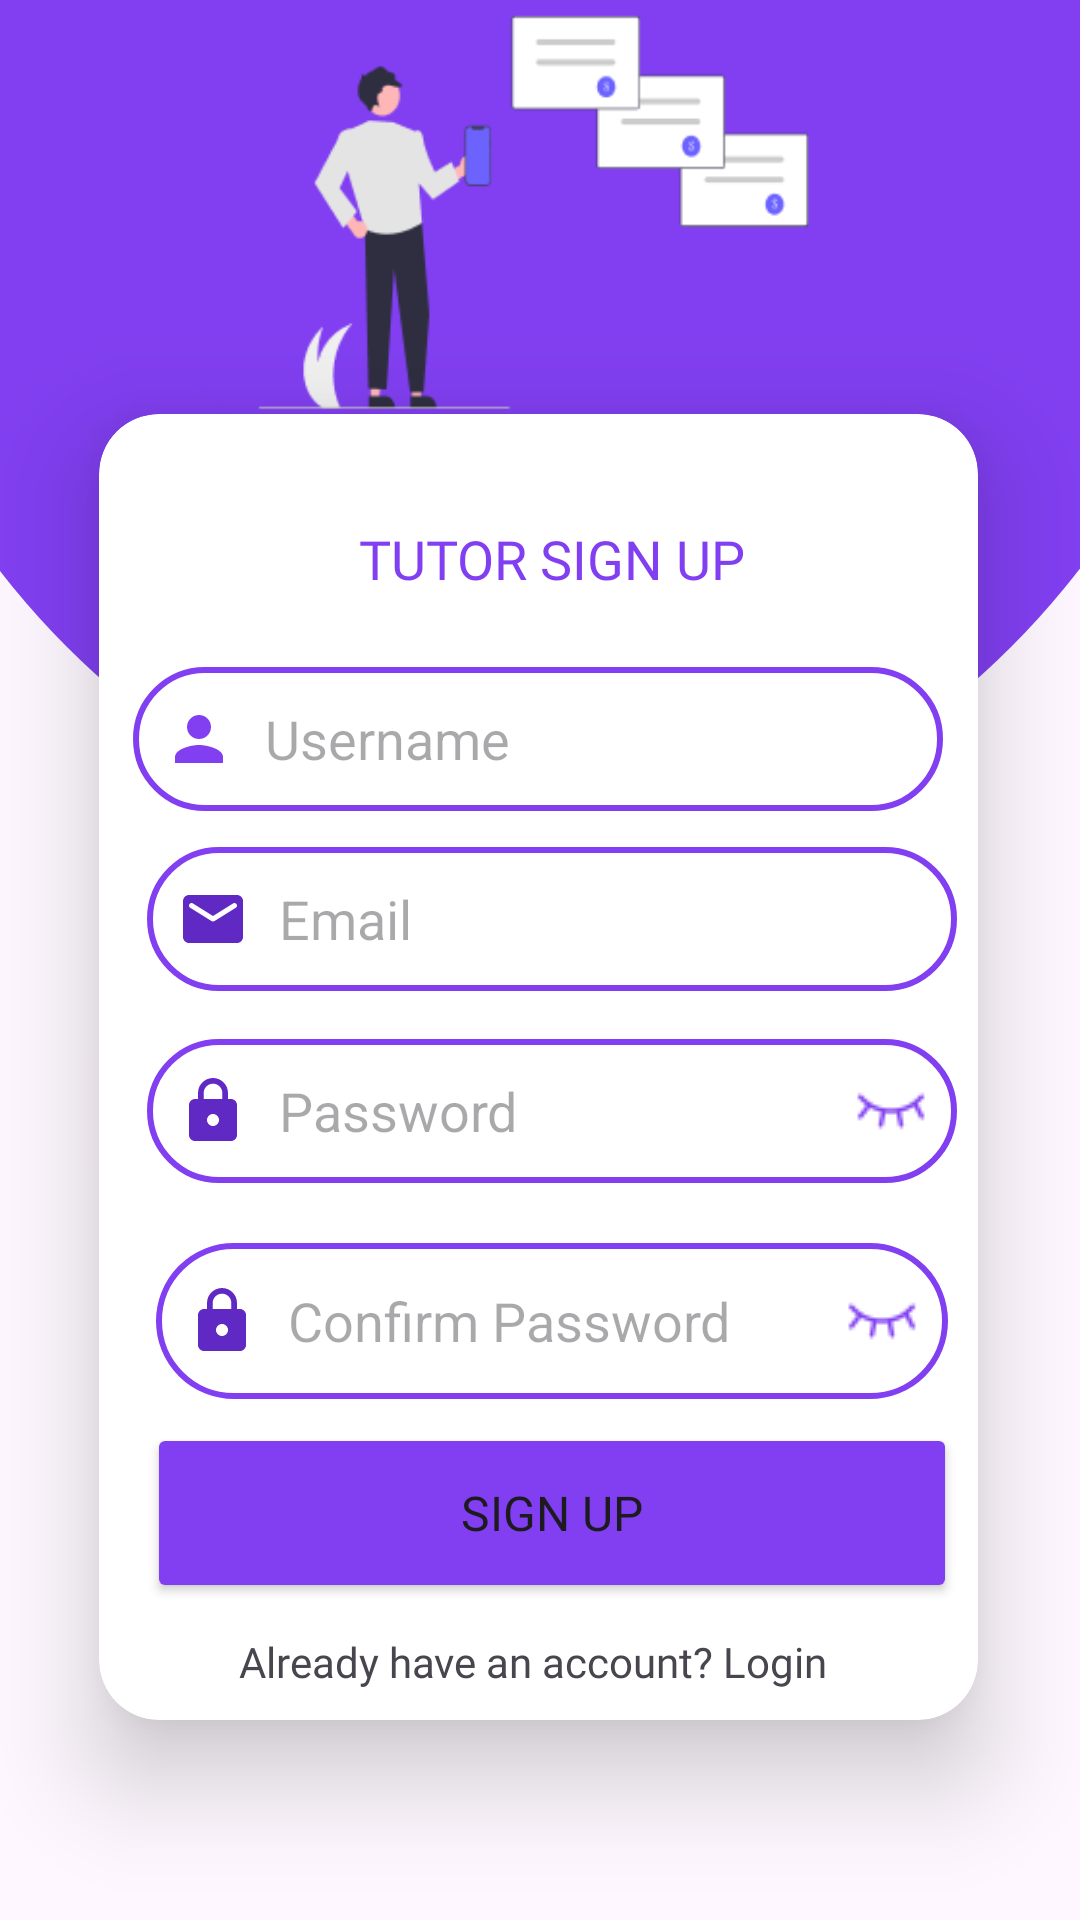

This screen was rendered from an Android layout file. Write that file and the resources it references.
<!-- AndroidManifest.xml: application theme Theme.Learnura -->
<!-- res/layout/activity_teachers_sign_up.xml -->
<?xml version="1.0" encoding="utf-8"?>
<androidx.constraintlayout.widget.ConstraintLayout xmlns:android="http://schemas.android.com/apk/res/android"
    xmlns:app="http://schemas.android.com/apk/res-auto"
    xmlns:tools="http://schemas.android.com/tools"
    android:layout_width="match_parent"
    android:layout_height="match_parent"
    tools:context=".TeachersSignUpActivity">

    <View
        android:id="@+id/ellipse_4"
        android:layout_width="496dp"
        android:layout_height="605dp"
        android:layout_alignParentLeft="true"
        android:layout_alignParentTop="true"
        android:layout_alignParentRight="true"
        android:layout_alignParentBottom="true"
        android:layout_marginBottom="356dp"
        android:background="@drawable/circle_login"
        app:layout_constraintBottom_toBottomOf="parent"
        app:layout_constraintEnd_toEndOf="parent"
        app:layout_constraintHorizontal_bias="0.505"
        app:layout_constraintStart_toStartOf="parent"
        tools:ignore="MissingConstraints" />

    <androidx.cardview.widget.CardView
        android:id="@+id/cardView"
        android:layout_width="293dp"
        android:layout_height="wrap_content"
        android:layout_marginTop="50dp"
        android:padding="10dp"
        app:cardCornerRadius="20dp"
        app:cardElevation="20dp"
        app:layout_constraintBottom_toBottomOf="parent"
        app:layout_constraintEnd_toEndOf="parent"
        app:layout_constraintHorizontal_bias="0.494"
        app:layout_constraintStart_toStartOf="parent"
        app:layout_constraintTop_toTopOf="parent"
        app:layout_constraintVertical_bias="0.569">

        <androidx.constraintlayout.widget.ConstraintLayout
            android:layout_width="match_parent"
            android:layout_height="match_parent">

            <TextView
                android:id="@+id/textView3"
                android:layout_width="wrap_content"
                android:layout_height="wrap_content"
                android:layout_marginTop="36dp"
                android:fontFamily="@font/poppins_bold"
                android:gravity="center"
                android:text="TUTOR SIGN UP"
                android:textColor="#813FF1"
                android:textSize="18sp"
                app:layout_constraintEnd_toEndOf="@+id/teacher_mail"
                app:layout_constraintHorizontal_bias="0.502"
                app:layout_constraintStart_toStartOf="@+id/teacher_mail"
                app:layout_constraintTop_toTopOf="parent" />

            <EditText
                android:id="@+id/teacher_mail"
                android:layout_width="270dp"
                android:layout_height="48dp"
                android:layout_marginTop="84dp"
                android:background="@drawable/edit_text_back"
                android:drawableLeft="@drawable/ic_email"
                android:drawablePadding="10dp"
                android:ems="10"
                android:hint="Email"
                android:inputType="text|textEmailAddress"
                android:padding="10dp"
                app:layout_constraintEnd_toEndOf="parent"
                app:layout_constraintHorizontal_bias="0.695"
                app:layout_constraintStart_toStartOf="parent"
                app:layout_constraintTop_toBottomOf="@+id/textView3" />

            <EditText
                android:id="@+id/teacher_pass_edit_text"
                android:layout_width="270dp"
                android:layout_height="48dp"
                android:layout_marginTop="16dp"
                android:background="@drawable/edit_text_back"
                android:drawableLeft="@drawable/ic_lock"
                android:drawableRight="@drawable/pass_eye_close"
                android:drawablePadding="10dp"
                android:ems="10"
                android:hint="Password"
                android:inputType="textPassword"
                android:padding="10dp"
                app:layout_constraintEnd_toEndOf="parent"
                app:layout_constraintHorizontal_bias="0.695"
                app:layout_constraintStart_toStartOf="parent"
                app:layout_constraintTop_toBottomOf="@+id/teacher_mail" />

            <Button
                android:id="@+id/teachers_sign_up_btn"
                android:layout_width="270dp"
                android:layout_height="60dp"
                android:layout_marginTop="8dp"
                android:backgroundTint="#813FF1"
                android:fontFamily="@font/poppins_bold"
                android:gravity="center"
                android:text="Sign Up"
                android:textSize="16sp"
                app:layout_constraintEnd_toEndOf="@+id/teacher_pass_edit_text"
                app:layout_constraintHorizontal_bias="0.0"
                app:layout_constraintStart_toStartOf="@+id/teacher_pass_edit_text"
                app:layout_constraintTop_toBottomOf="@+id/teacher_pass_confirm_edit_text" />

            <TextView
                android:id="@+id/teachers_login_txt_view"
                android:layout_width="wrap_content"
                android:layout_height="wrap_content"
                android:layout_marginBottom="10dp"
                android:layout_marginTop="10dp"
                android:fontFamily="@font/rem_semibold"
                android:text="Already have an account? Login"
                app:layout_constraintBottom_toBottomOf="parent"
                app:layout_constraintEnd_toEndOf="@+id/teachers_sign_up_btn"
                app:layout_constraintHorizontal_bias="0.415"
                app:layout_constraintStart_toStartOf="@+id/teachers_sign_up_btn"
                app:layout_constraintTop_toBottomOf="@+id/teachers_sign_up_btn"
                app:layout_constraintVertical_bias="1.0" />

            <EditText
                android:id="@+id/teacher_username"
                android:layout_width="270dp"
                android:layout_height="48dp"
                android:layout_marginTop="24dp"
                android:background="@drawable/edit_text_back"
                android:drawableLeft="@drawable/ic_person"
                android:drawablePadding="10dp"
                android:ems="10"
                android:hint="Username"
                android:inputType="text"
                android:padding="10dp"
                app:layout_constraintEnd_toEndOf="parent"
                app:layout_constraintHorizontal_bias="0.493"
                app:layout_constraintStart_toStartOf="parent"
                app:layout_constraintTop_toBottomOf="@+id/textView3" />

            <EditText
                android:id="@+id/teacher_pass_confirm_edit_text"
                android:layout_width="264dp"
                android:layout_height="52dp"
                android:layout_marginTop="20dp"
                android:background="@drawable/edit_text_back"
                android:drawableLeft="@drawable/ic_lock"
                android:drawableRight="@drawable/pass_eye_close"
                android:drawablePadding="10dp"
                android:ems="10"
                android:hint="Confirm Password"
                android:inputType="textPassword"
                android:padding="10dp"
                app:layout_constraintEnd_toEndOf="@+id/teacher_pass_edit_text"
                app:layout_constraintHorizontal_bias="0.493"
                app:layout_constraintStart_toStartOf="@+id/teacher_pass_edit_text"
                app:layout_constraintTop_toBottomOf="@+id/teacher_pass_edit_text" />

        </androidx.constraintlayout.widget.ConstraintLayout>
    </androidx.cardview.widget.CardView>

    <com.google.android.material.imageview.ShapeableImageView
        android:id="@+id/imageView29"
        android:layout_width="273dp"
        android:layout_height="225dp"
        android:src="@drawable/teacher_sign_up_image"
        app:layout_constraintBottom_toTopOf="@+id/cardView"
        app:layout_constraintEnd_toEndOf="parent"
        app:layout_constraintHorizontal_bias="0.49"
        app:layout_constraintStart_toStartOf="parent"
        app:layout_constraintTop_toTopOf="parent"
        app:shapeAppearanceOverlay="@style/roundingImageView" />


</androidx.constraintlayout.widget.ConstraintLayout>
<!-- resources referenced by this layout -->
<resources>
  <!-- drawable circle_login (drawable) -->
  <?xml version="1.0" encoding="utf-8"?>
  <shape xmlns:android="http://schemas.android.com/apk/res/android"
      android:shape="oval">
  
      <solid
          android:color="#813FF1">
  
      </solid>
  
  </shape>
  <!-- drawable edit_text_back (drawable) -->
  <?xml version="1.0" encoding="utf-8"?>
  <shape xmlns:android="http://schemas.android.com/apk/res/android"
      android:shape="rectangle">
  
      <stroke
          android:color="#813FF1"
          android:width="2dp"></stroke>
  
      <corners
          android:topRightRadius="50dp"
          android:topLeftRadius="50dp"
          android:bottomRightRadius="50dp"
          android:bottomLeftRadius="50dp"/>
  
  </shape>
  <!-- drawable ic_email (drawable) -->
  <vector android:height="24dp" android:tint="#6129C4"
      android:viewportHeight="24" android:viewportWidth="24"
      android:width="24dp" xmlns:android="http://schemas.android.com/apk/res/android">
      <path android:fillColor="@android:color/white" android:pathData="M20,4L4,4c-1.1,0 -1.99,0.9 -1.99,2L2,18c0,1.1 0.9,2 2,2h16c1.1,0 2,-0.9 2,-2L22,6c0,-1.1 -0.9,-2 -2,-2zM19.6,8.25l-7.07,4.42c-0.32,0.2 -0.74,0.2 -1.06,0L4.4,8.25c-0.25,-0.16 -0.4,-0.43 -0.4,-0.72 0,-0.67 0.73,-1.07 1.3,-0.72L12,11l6.7,-4.19c0.57,-0.35 1.3,0.05 1.3,0.72 0,0.29 -0.15,0.56 -0.4,0.72z"/>
  </vector>
  <!-- drawable ic_lock (drawable) -->
  <vector android:height="24dp" android:tint="#6129C4"
      android:viewportHeight="24" android:viewportWidth="24"
      android:width="24dp" xmlns:android="http://schemas.android.com/apk/res/android">
      <path android:fillColor="@android:color/white" android:pathData="M18,8h-1L17,6c0,-2.76 -2.24,-5 -5,-5S7,3.24 7,6v2L6,8c-1.1,0 -2,0.9 -2,2v10c0,1.1 0.9,2 2,2h12c1.1,0 2,-0.9 2,-2L20,10c0,-1.1 -0.9,-2 -2,-2zM12,17c-1.1,0 -2,-0.9 -2,-2s0.9,-2 2,-2 2,0.9 2,2 -0.9,2 -2,2zM15.1,8L8.9,8L8.9,6c0,-1.71 1.39,-3.1 3.1,-3.1 1.71,0 3.1,1.39 3.1,3.1v2z"/>
  </vector>
  <!-- drawable ic_person (drawable) -->
  <vector android:height="24dp" android:tint="#813FF1"
      android:viewportHeight="24" android:viewportWidth="24"
      android:width="24dp" xmlns:android="http://schemas.android.com/apk/res/android">
      <path android:fillColor="@android:color/white" android:pathData="M12,12c2.21,0 4,-1.79 4,-4s-1.79,-4 -4,-4 -4,1.79 -4,4 1.79,4 4,4zM12,14c-2.67,0 -8,1.34 -8,4v2h16v-2c0,-2.66 -5.33,-4 -8,-4z"/>
  </vector>
  <!-- drawable pass_eye_close: png bitmap (drawable, 639 bytes) -->
  <!-- drawable teacher_sign_up_image: png bitmap (drawable, 10123 bytes) -->
  <style name="roundingImageView" parent="">
  
          <item name="cornerFamily">rounded</item>
          <item name="cornerSize">20dp</item>
          <item name="color">@color/white</item>
      </style>
  <style name="Theme.Learnura" parent="Base.Theme.Learnura" />
  <color name="white">#FFFFFFFF</color>
  <style name="Base.Theme.Learnura" parent="Theme.Material3.DayNight.NoActionBar">
          
          
      </style>
</resources>
